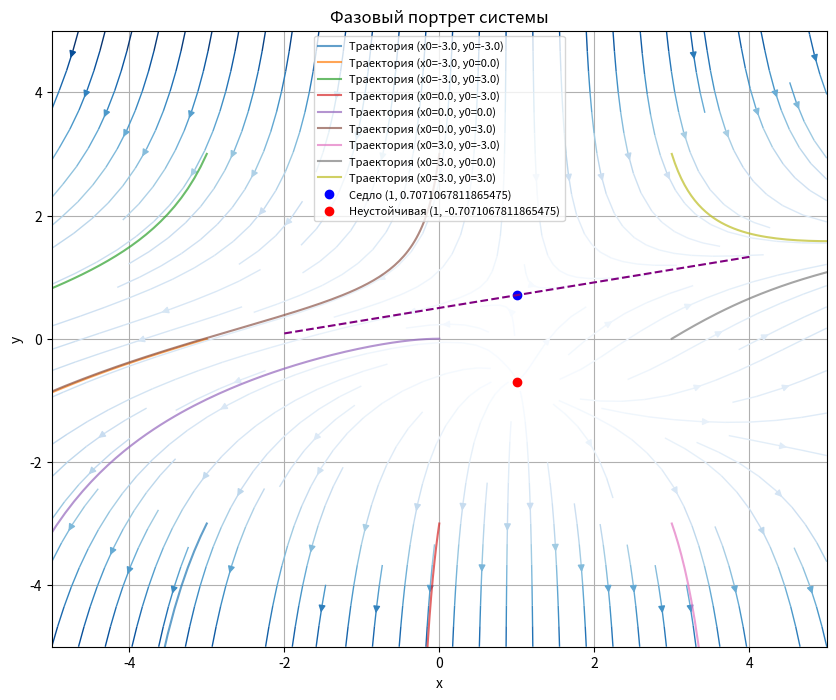

Here is the Python script that generated this plot:
import numpy as np
import matplotlib.pyplot as plt

np.seterr(divide='ignore', invalid='ignore')
# Определяем систему уравнений с ограничением значений
def f(x, y):
    # Ограничиваем значения x и y, чтобы избежать переполнения
    x = np.clip(x, -1e6, 1e6)
    y = np.clip(y, -1e6, 1e6)
    dxdt =  2*x - 2  # F
    dydt = x - 2*y**2  # G
    return dxdt, dydt


# Якобиан системы
def jacobian(x, y):
    dFdx = 2
    dFdy = 0
    dGdx = 1
    dGdy = -4*y
    return np.array([[dFdx, dFdy], [dGdx, dGdy]])


# Метод для нахождения особых точек
def find_equilibrium_points():
    equilibrium_points = []
    equilibrium_points.append((1, (1/(np.sqrt(2)))))
    equilibrium_points.append((1, -(1 / (np.sqrt(2)))))
    return equilibrium_points


# Анализ устойчивости точки
def stability_analysis(J, eq):
    eigvals, eigvecs = np.linalg.eig(J)
    if np.all(eigvals.real < 0):
        return "Устойчивая", eigvals, eigvecs
    elif np.all(eigvals.real > 0):
        return "Неустойчивая", eigvals, eigvecs
    else:
        return "Седло", eigvals, eigvecs


# Решение с помощью метода Эйлера с выводом каждых 100 значений
def euler_method(f, x0, y0, t0, tf, dt):
    t = np.arange(t0, tf, dt)
    x = np.zeros(len(t))
    y = np.zeros(len(t))
    x[0], y[0] = x0, y0

    print(f"Траектория (x0={x0:.1f}, y0={y0:.1f}):")

    for i in range(1, len(t)):
        dxdt, dydt = f(x[i - 1], y[i - 1])
        x[i] = x[i - 1] + dxdt * dt
        y[i] = y[i - 1] + dydt * dt

        # Ограничиваем значения для предотвращения переполнения
        if abs(x[i]) > 1e6 or abs(y[i]) > 1e6:
            x[i:] = np.nan
            y[i:] = np.nan
            break

        # Выводим каждые 100 значений
        if i % 30 == 0:
            print(f"t={t[i]:.2f}, x={x[i]:.6f}, y={y[i]:.6f}")

    return x, y, t


# Для отображения векторного поля
def vector_field(f, x_range, y_range, density=20):
    X, Y = np.meshgrid(np.linspace(x_range[0], x_range[1], density),
                       np.linspace(y_range[0], y_range[1], density))
    U, V = np.zeros(X.shape), np.zeros(Y.shape)

    for i in range(X.shape[0]):
        for j in range(X.shape[1]):
            dx, dy = f(X[i, j], Y[i, j])
            U[i, j] = dx
            V[i, j] = dy

    return X, Y, U, V


# Найдем особые точки
equilibrium_points = find_equilibrium_points()

# Параметры
t0, tf = 0, 10
dt = 0.01

# Начальные условия для траекторий на сетке
x_initial = np.linspace(-3, 3, 3)
y_initial = np.linspace(-3, 3, 3)
initial_conditions = [(x0, y0) for x0 in x_initial for y0 in y_initial]

# Рисуем фазовый портрет
plt.figure(figsize=(10, 8))

# Векторное поле
x_range = (-5, 5)
y_range = (-5, 5)
X, Y, U, V = vector_field(f, x_range, y_range, density=20)
plt.streamplot(X, Y, U, V, color=np.sqrt(U ** 2 + V ** 2), linewidth=1, cmap='Blues')

# Траектории
for x0, y0 in initial_conditions:
    x, y, t = euler_method(f, x0, y0, t0, tf, dt)
    plt.plot(x, y, label=f"Траектория (x0={x0:.1f}, y0={y0:.1f})", alpha=0.7)

# Особые точки и асимптоты
for eq in equilibrium_points:
    J = jacobian(eq[0], eq[1])
    stability, eigvals, eigvecs = stability_analysis(J, eq)
    print(f"Особая точка {eq}:")
    print(f"  Собственные значения: {eigvals}")
    print(f"  Собственные векторы:\n{eigvecs}")

    if stability == "Устойчивая":
        plt.plot(eq[0], eq[1], 'go', label=f"Устойчивая ({eq[0]}, {eq[1]})")
    elif stability == "Неустойчивая":
        plt.plot(eq[0], eq[1], 'ro', label=f"Неустойчивая ({eq[0]}, {eq[1]})")
    else:
        plt.plot(eq[0], eq[1], 'bo', label=f"Седло ({eq[0]}, {eq[1]})")

        # Рисуем асимптоты для седловой точки
        for eigvec in eigvecs.T:
            x_vals = np.linspace(eq[0] - 3, eq[0] + 3, 100)
            y_vals = eq[1] + eigvec[1] / eigvec[0]  * (x_vals - eq[0])
            plt.plot(x_vals, y_vals, 'purple', linestyle='--', linewidth=1.5)

# Настройка графика
plt.title("Фазовый портрет системы")
plt.xlabel("x")
plt.ylabel("y")
plt.xlim(-5, 5)
plt.ylim(-5, 5)
plt.legend(fontsize=8)  # Уменьшаем размер шрифта легенды
plt.grid(True)

plt.show()
